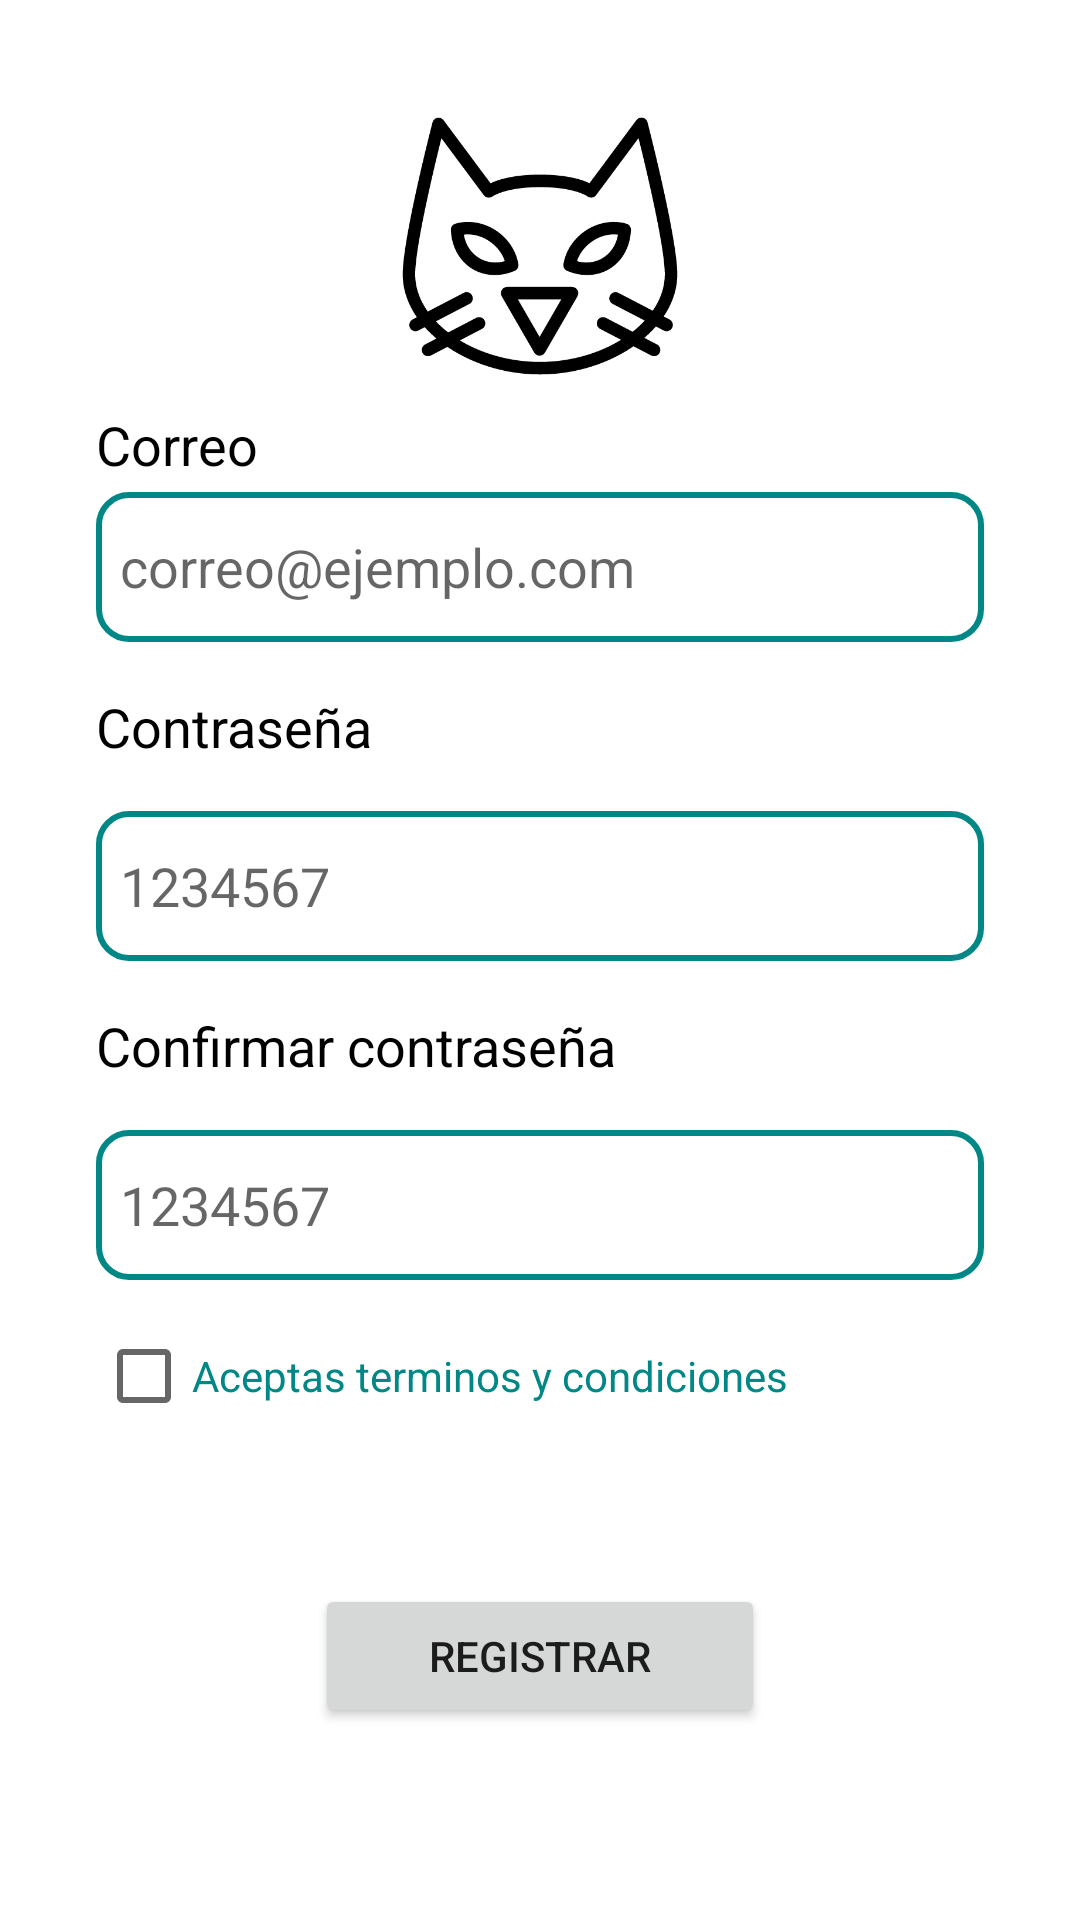

Here is an Android app screen rendered from its layout file. Give the layout XML and the strings, colors and styles it references.
<!-- AndroidManifest.xml: activity theme Theme.LoginScreen -->
<!-- res/layout/activity_sign_up.xml -->
<?xml version="1.0" encoding="utf-8"?>
<androidx.constraintlayout.widget.ConstraintLayout xmlns:android="http://schemas.android.com/apk/res/android"
    xmlns:app="http://schemas.android.com/apk/res-auto"
    xmlns:tools="http://schemas.android.com/tools"
    android:layout_width="match_parent"
    android:layout_height="match_parent"
    android:onClick="navigateToMain"
    tools:context=".SignUpActivity">

    <ImageView
        android:id="@+id/imageView2"
        android:layout_width="100dp"
        android:layout_height="100dp"
        android:layout_marginTop="32dp"
        app:layout_constraintEnd_toEndOf="parent"
        app:layout_constraintStart_toStartOf="parent"
        app:layout_constraintTop_toTopOf="parent"
        app:srcCompat="@drawable/icon_app_cat" />

    <EditText
        android:id="@+id/editTextEmail"
        android:layout_width="0dp"
        android:layout_height="50dp"
        android:layout_marginStart="32dp"
        android:layout_marginTop="32dp"
        android:layout_marginEnd="32dp"
        android:background="@drawable/edit_text_design"
        android:ems="10"
        android:hint="correo@ejemplo.com"
        android:inputType="textEmailAddress"
        android:padding="8dp"
        app:layout_constraintEnd_toEndOf="parent"
        app:layout_constraintStart_toStartOf="parent"
        app:layout_constraintTop_toBottomOf="@+id/imageView2" />

    <EditText
        android:id="@+id/editTextPassword"
        android:layout_width="0dp"
        android:layout_height="50dp"
        android:layout_marginStart="32dp"
        android:layout_marginTop="16dp"
        android:layout_marginEnd="32dp"
        android:background="@drawable/edit_text_design"
        android:ems="10"
        android:hint="1234567"
        android:inputType="textPassword"
        android:padding="8dp"
        app:layout_constraintEnd_toEndOf="parent"
        app:layout_constraintHorizontal_bias="0.0"
        app:layout_constraintStart_toStartOf="parent"
        app:layout_constraintTop_toBottomOf="@id/textView6"
        tools:layout_editor_absoluteY="280dp" />

    <EditText
        android:id="@+id/editTextConfirmPassword"
        android:layout_width="0dp"
        android:layout_height="50dp"
        android:layout_marginStart="32dp"
        android:layout_marginTop="16dp"
        android:layout_marginEnd="32dp"
        android:background="@drawable/edit_text_design"
        android:ems="10"
        android:hint="1234567"
        android:inputType="textPassword"
        android:padding="8dp"
        app:layout_constraintEnd_toEndOf="parent"
        app:layout_constraintHorizontal_bias="0.0"
        app:layout_constraintStart_toStartOf="parent"
        app:layout_constraintTop_toBottomOf="@id/txtName"
        tools:layout_editor_absoluteY="384dp" />

    <TextView
        android:id="@+id/textView5"
        android:layout_width="wrap_content"
        android:layout_height="wrap_content"
        android:layout_marginStart="32dp"
        android:layout_marginTop="16dp"
        android:layout_marginBottom="16dp"
        android:text="Correo"
        android:textAppearance="@style/TextAppearance.AppCompat.Medium"
        android:textColor="@color/black"
        app:layout_constraintBottom_toTopOf="@+id/editTextEmail"
        app:layout_constraintEnd_toEndOf="parent"
        app:layout_constraintHorizontal_bias="0.0"
        app:layout_constraintStart_toStartOf="parent"
        app:layout_constraintTop_toBottomOf="@id/imageView2" />

    <TextView
        android:id="@+id/textView6"
        android:layout_width="wrap_content"
        android:layout_height="wrap_content"
        android:layout_marginStart="32dp"
        android:layout_marginTop="16dp"
        android:text="Contraseña"
        android:textAppearance="@style/TextAppearance.AppCompat.Medium"
        android:textColor="@color/black"
        app:layout_constraintBottom_toTopOf="@+id/editTextPassword"
        app:layout_constraintEnd_toEndOf="parent"
        app:layout_constraintHorizontal_bias="0.0"
        app:layout_constraintStart_toStartOf="parent"
        app:layout_constraintTop_toBottomOf="@+id/editTextEmail"
        app:layout_constraintVertical_bias="0.0" />

    <TextView
        android:id="@+id/txtName"
        android:layout_width="wrap_content"
        android:layout_height="wrap_content"
        android:layout_marginStart="32dp"
        android:layout_marginTop="16dp"
        android:text="Confirmar contraseña"
        android:textAppearance="@style/TextAppearance.AppCompat.Medium"
        android:textColor="@color/black"
        app:layout_constraintBottom_toTopOf="@+id/editTextConfirmPassword"
        app:layout_constraintEnd_toEndOf="parent"
        app:layout_constraintHorizontal_bias="0.0"
        app:layout_constraintStart_toStartOf="parent"
        app:layout_constraintTop_toBottomOf="@+id/editTextPassword" />

    <CheckBox
        android:id="@+id/checkBoxTerms"
        android:layout_width="wrap_content"
        android:layout_height="wrap_content"
        android:layout_marginStart="32dp"
        android:layout_marginTop="8dp"
        android:text="Aceptas terminos y condiciones"
        android:textColor="@color/teal_700"
        app:layout_constraintBottom_toTopOf="@id/btnSignUp"
        app:layout_constraintEnd_toEndOf="parent"
        app:layout_constraintHorizontal_bias="0.0"
        app:layout_constraintStart_toStartOf="parent"
        app:layout_constraintTop_toBottomOf="@+id/editTextConfirmPassword"
        app:layout_constraintVertical_chainStyle="spread_inside" />

    <Button
        android:id="@+id/btnSignUp"
        android:layout_width="150dp"
        android:layout_height="wrap_content"
        android:layout_marginStart="64dp"
        android:layout_marginEnd="64dp"
        android:layout_marginBottom="64dp"
        android:onClick="navigateToMain"
        android:text="Registrar"
        app:layout_constraintBottom_toBottomOf="parent"
        app:layout_constraintEnd_toEndOf="parent"
        app:layout_constraintStart_toStartOf="parent"
        app:layout_constraintTop_toBottomOf="@+id/checkBoxTerms" />
</androidx.constraintlayout.widget.ConstraintLayout>
<!-- resources referenced by this layout -->
<resources>
  <color name="black">#FF000000</color>
  <color name="teal_700">#FF018786</color>
  <!-- drawable edit_text_design (drawable) -->
  <?xml version="1.0" encoding="utf-8"?>
  <shape
      xmlns:android="http://schemas.android.com/apk/res/android">
      <stroke android:color="@color/teal_700" android:width="2dp"/>
      <corners android:radius="10dp" />
  </shape>
  <!-- drawable icon_app_cat: png bitmap (drawable, 24099 bytes) -->
  <style name="Theme.LoginScreen" parent="Theme.MaterialComponents.DayNight.NoActionBar">
          <item name="colorPrimary">@color/purple_200</item>
          <item name="colorSecondary">@color/green_300</item>
      </style>
  <color name="purple_200">#FFBB86FC</color>
  <color name="green_300">#5FDC64</color>
</resources>
